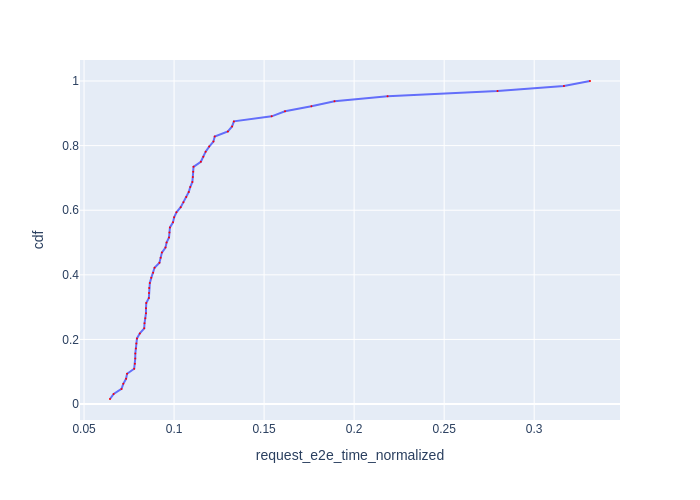

Values plotted in this chart, from the file beside it:
Request Id, request_e2e_time_normalized, cdf
0_4, 0.06441, 0.01562
0_2, 0.06644, 0.03125
0_28, 0.07081, 0.04688
0_44, 0.0718, 0.0625
0_27, 0.07334, 0.07812
0_52, 0.0739, 0.09375
0_33, 0.07784, 0.1094
0_18, 0.07823, 0.125
0_43, 0.07844, 0.1406
0_39, 0.07847, 0.1562
0_5, 0.07879, 0.1719
0_62, 0.07904, 0.1875
0_1, 0.0794, 0.2031
0_0, 0.08098, 0.2188
0_19, 0.08342, 0.2344
0_6, 0.08358, 0.25
0_12, 0.08402, 0.2656
0_25, 0.0844, 0.2812
0_13, 0.08441, 0.2969
0_3, 0.08455, 0.3125
0_21, 0.08601, 0.3281
0_32, 0.08609, 0.3438
0_30, 0.08618, 0.3594
0_56, 0.08653, 0.375
0_7, 0.08734, 0.3906
0_8, 0.08836, 0.4062
0_9, 0.08916, 0.4219
0_10, 0.09188, 0.4375
0_40, 0.09255, 0.4531
0_15, 0.09324, 0.4688
0_22, 0.09523, 0.4844
0_24, 0.09584, 0.5
0_29, 0.09718, 0.5156
0_23, 0.09743, 0.5312
0_16, 0.09771, 0.5469
0_11, 0.09941, 0.5625
0_63, 0.1, 0.5781
0_31, 0.1013, 0.5938
0_37, 0.1037, 0.6094
0_53, 0.1052, 0.625
0_34, 0.1068, 0.6406
0_38, 0.1081, 0.6562
0_47, 0.109, 0.6719
0_20, 0.1101, 0.6875
0_59, 0.1104, 0.7031
0_17, 0.1106, 0.7188
0_50, 0.1108, 0.7344
0_49, 0.1149, 0.75
0_42, 0.1162, 0.7656
0_14, 0.1175, 0.7812
0_51, 0.1195, 0.7969
0_41, 0.1219, 0.8125
0_61, 0.1226, 0.8281
0_58, 0.1299, 0.8438
0_46, 0.1322, 0.8594
0_26, 0.1332, 0.875
0_48, 0.1542, 0.8906
0_54, 0.1616, 0.9062
0_55, 0.1762, 0.9219
0_36, 0.1891, 0.9375
... 4 more rows
